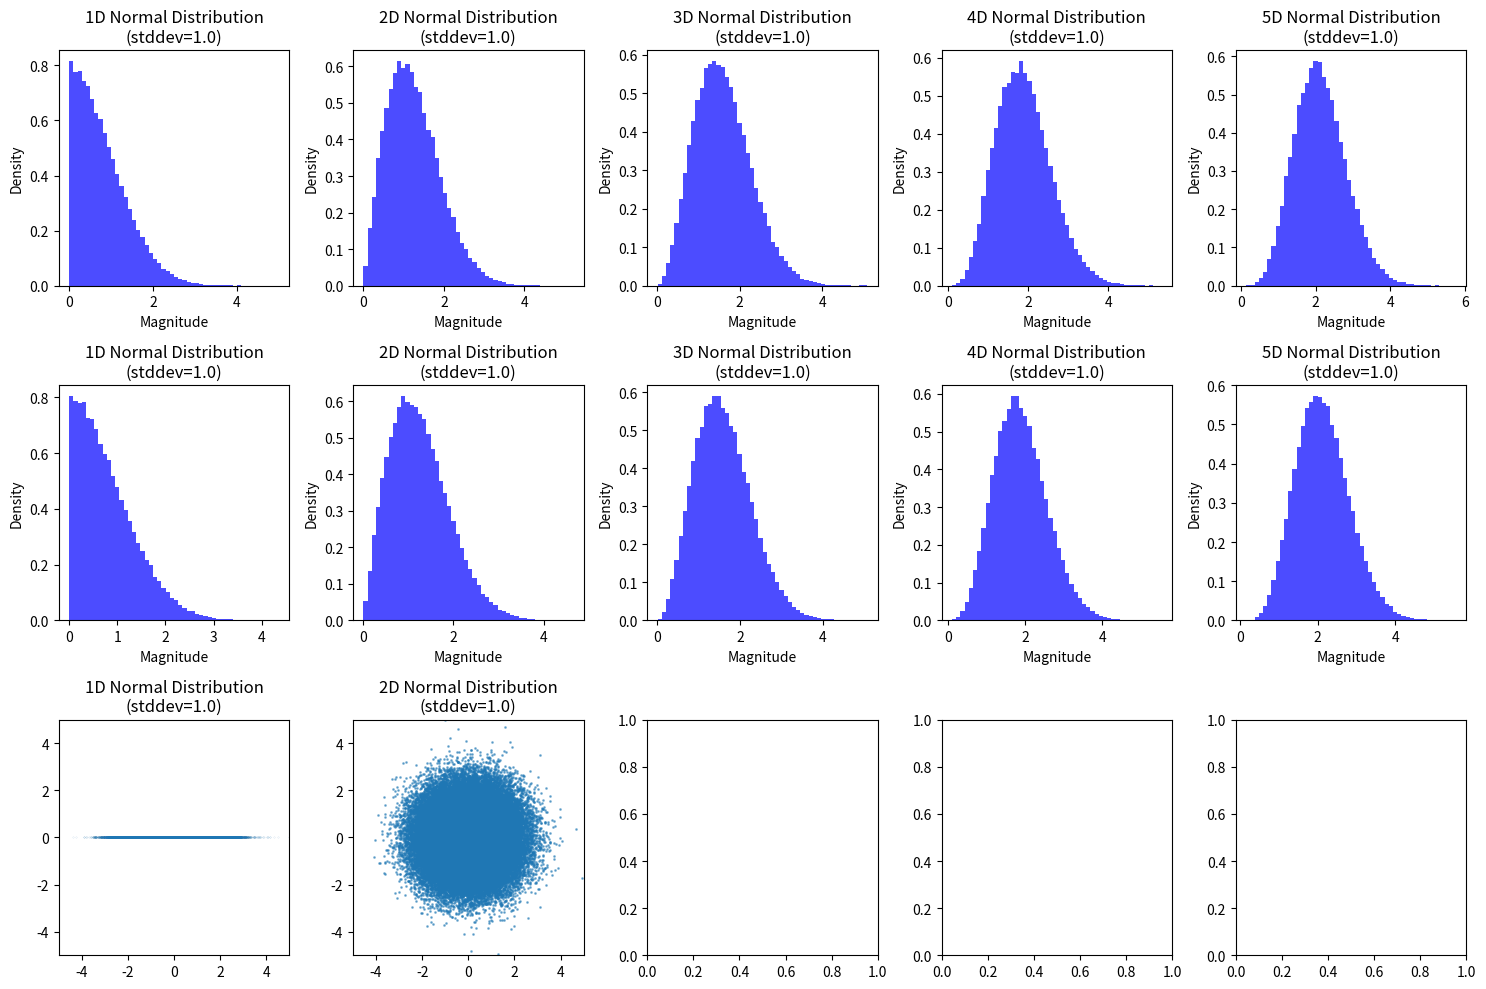

This chart was generated by the following Python code:
import numpy as np
import matplotlib.pyplot as plt
from scipy.stats import multivariate_normal as mvn

rng = np.random.default_rng(42)

# Function to generate and plot normal distributions in different dimensions
def explore_stddev(dimensions, stddev=1.0, num_samples=1000):
    fig, axes = plt.subplots(3, len(dimensions), figsize=(15, 10))

    for i, dim in enumerate(dimensions):
        # Generate random samples
        samples = rng.normal(loc=0, scale=stddev, size=(num_samples, dim))
        # Compute the magnitude of the samples
        magnitudes = np.linalg.norm(samples, axis=1)

        # Plot the distribution of magnitudes
        ax = axes[0, i]
        ax.hist(magnitudes, bins=50, density=True, alpha=0.7, color="blue")
        ax.set_title(f"{dim}D Normal Distribution\n(stddev={stddev})")
        ax.set_xlabel("Magnitude")
        ax.set_ylabel("Density")

        # using multivariate normal for 2D and higher
        samples2 = mvn.rvs(mean=dim * [0], cov=dim * [1], size=num_samples)
        # Compute the magnitude of the samples
        if dim == 1:
            samples2 = samples2.reshape(-1, 1)
        magnitudes2 = np.linalg.norm(samples2, axis=1)

        # Plot the distribution of magnitudes
        ax = axes[1, i]
        ax.hist(magnitudes2, bins=50, density=True, alpha=0.7, color="blue")
        ax.set_title(f"{dim}D Normal Distribution\n(stddev={stddev})")
        ax.set_xlabel("Magnitude")
        ax.set_ylabel("Density")

        if dim < 3:
            ax = axes[2, i]
            if dim == 1:
                # Generate a 2D scatter plot for 2D samples
                ax.scatter(samples[:, 0], np.zeros_like(samples[:, 0]), alpha=0.5, s=0.01)
            elif dim == 2:
                # Generate a 2D scatter plot for 2D samples
                ax.scatter(samples[:, 0], samples[:, 1], alpha=0.5, s=1)
            ax.set_xlim(-5 * stddev, 5 * stddev)
            ax.set_ylim(-5 * stddev, 5 * stddev)
            ax.set_title(f"{dim}D Normal Distribution\n(stddev={stddev})")

    plt.tight_layout()
    plt.show()


# Explore the role of stddev in 1D, 2D, and 3D spaces
explore_stddev(dimensions=[1, 2, 3, 4, 5], stddev=1.0, num_samples=100000)

rng.normal(loc=(0, 0), scale=(1, 1), size=(1, 2))

mvn.rvs(mean=[0, 0], cov=[1, 1], size=1000)